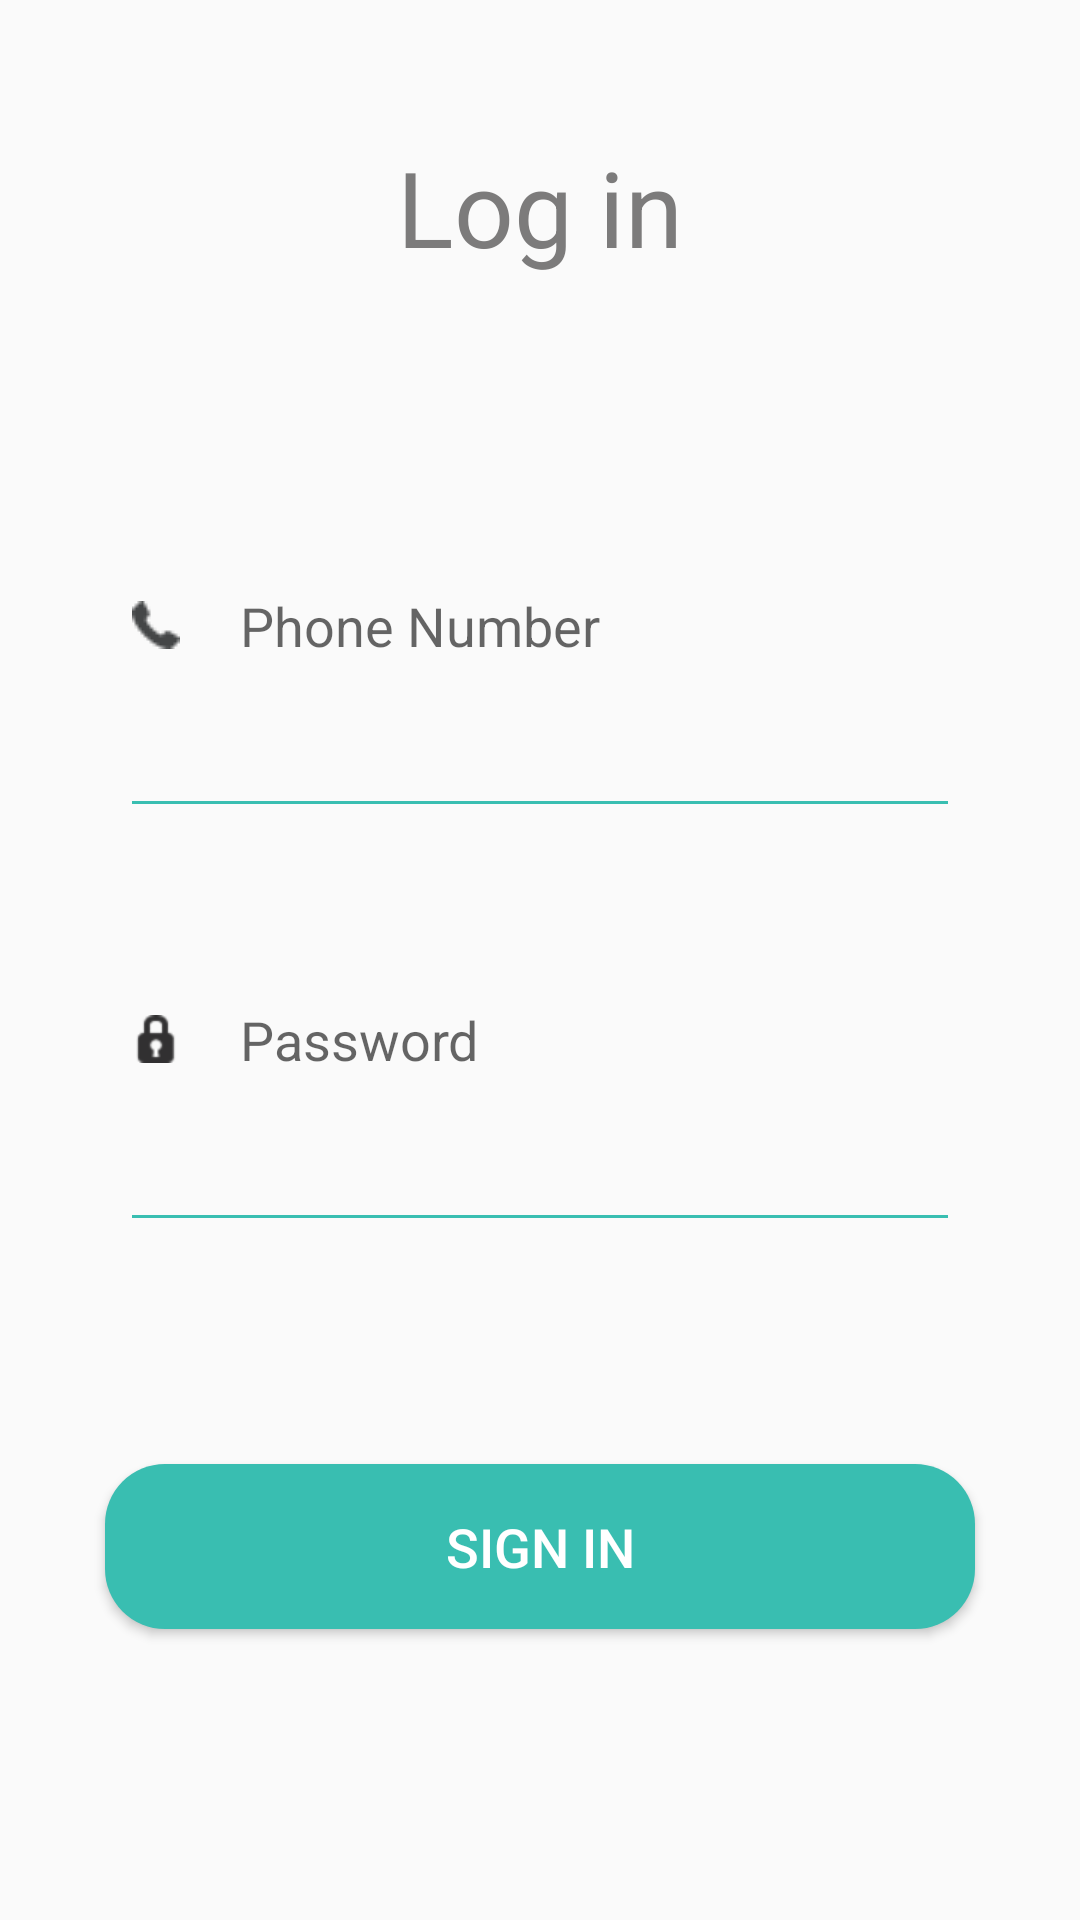

The Android layout XML behind this screen, and the referenced resources:
<!-- AndroidManifest.xml: application theme AppTheme -->
<!-- res/layout/activity_login.xml -->
<?xml version="1.0" encoding="utf-8"?>
<LinearLayout xmlns:android="http://schemas.android.com/apk/res/android"
    xmlns:app="http://schemas.android.com/apk/res-auto"
    xmlns:tools="http://schemas.android.com/tools"
    android:layout_width ="match_parent"
    android:layout_height="match_parent"
    tools:context=".LoginActivity"
    android:orientation="vertical">

    <TextView
      android:id="@+id/tx1"
      android:layout_width="match_parent"
      android:layout_height="0dp"
      android:layout_weight="1"
      android:layout_gravity = "center"
      android:textColor="@color/textColorLight"
      android:text="Log in"
      android:gravity="center"
      android:textSize="35sp"
      />

    <EditText
        android:id="@+id/phone_number"
        android:layout_width="match_parent"
        android:layout_height="0dp"
        android:layout_marginLeft="40dp"
        android:layout_marginRight="40dp"
        android:layout_weight="1"
        android:drawableLeft="@drawable/ic_phone"
        android:drawablePadding="20dp"
        android:ems="10"
        android:hint="Phone Number"
        android:inputType="phone"
        android:singleLine="true"
        android:theme="@style/MyEditTextTheme"
        android:imeOptions="actionNext"

        />

    <EditText
        android:id="@+id/password"
        android:layout_width="match_parent"
        android:layout_height="0dp"
        android:layout_gravity="top|center"
        android:layout_marginLeft="40dp"
        android:layout_marginRight="40dp"
        android:layout_weight="1"
        android:drawableLeft="@android:drawable/ic_secure"
        android:drawablePadding="20dp"
        android:ems="10"
        android:hint="Password"
        android:inputType="textPassword"
        android:theme="@style/MyEditTextTheme"
        android:imeOptions="actionNext"
        />

    <TextView
        android:id="@+id/login_error"
        android:layout_width="match_parent"
        android:layout_height="wrap_content"
        android:layout_weight="0.4"
        android:gravity="center"
        android:textColor="@color/errorColor"/>

    <Button
        android:id="@+id/login_btn"
        android:layout_width="match_parent"
        android:layout_height="0dp"
        android:layout_marginLeft="35dp"
        android:layout_marginRight="35dp"
        android:layout_marginTop="0dp"
        android:layout_weight="0.4"
        android:background="@drawable/round_button"
        android:text="SIGN IN"
        android:textColor="@color/headerColor"
        android:textSize="18sp"  />

    <TextView
        android:id="@+id/textView6"
        android:layout_width="match_parent"
        android:layout_height="0dp"
        android:layout_weight="0.7"
        android:gravity="top|center_horizontal"
        android:text=""
        android:textColor="@color/colorPrimary"
        android:textSize="14sp" />

</LinearLayout>
<!-- resources referenced by this layout -->
<resources>
  <color name="colorPrimary">#39BEB1</color>
  <color name="errorColor">#d11414</color>
  <color name="headerColor">#FFFFFF</color>
  <color name="textColorLight">#7c7b7b</color>
  <!-- drawable ic_phone: png bitmap (drawable, 641 bytes) -->
  <!-- drawable round_button (drawable) -->
  <?xml version="1.0" encoding="utf-8"?>
  <selector xmlns:android="http://schemas.android.com/apk/res/android">
      <item android:state_pressed="false">
          <shape android:shape="rectangle">
              <corners android:radius="10dp"
                  android:bottomLeftRadius="20dp"
                  android:topLeftRadius="20dp"
                  android:topRightRadius="20dp"
                  android:bottomRightRadius="20dp" />
              <solid android:color="@color/colorPrimary" />
          </shape>
      </item>
      <item android:state_pressed="true">
          <shape android:shape="rectangle">
              <corners android:radius="10dp"
                  android:bottomLeftRadius="20dp"
                  android:topLeftRadius="20dp"
                  android:topRightRadius="20dp"
                  android:bottomRightRadius="20dp"/>
              <gradient
                  android:angle="90"
                  android:endColor="@color/colorPrimaryDark"
                  android:startColor="@color/colorPrimary"
                  android:type="linear" />
          </shape>
      </item>
  </selector>
  <style name="MyEditTextTheme">
          <item name="colorControlNormal">@color/colorPrimary</item>
          <item name="colorControlActivated">@color/colorPrimary</item>
          <item name="colorControlHighlight">@color/colorPrimary</item>
      </style>
  <style name="AppTheme" parent="Theme.AppCompat.Light.NoActionBar">
          
          <item name="colorPrimary">@color/colorPrimary</item>
          <item name="colorPrimaryDark">@color/colorPrimaryDark</item>
          <item name="colorAccent">@color/colorAccent</item>
      </style>
  <color name="colorPrimaryDark">#08AE9E</color>
  <color name="colorAccent">#FF4081</color>
</resources>
